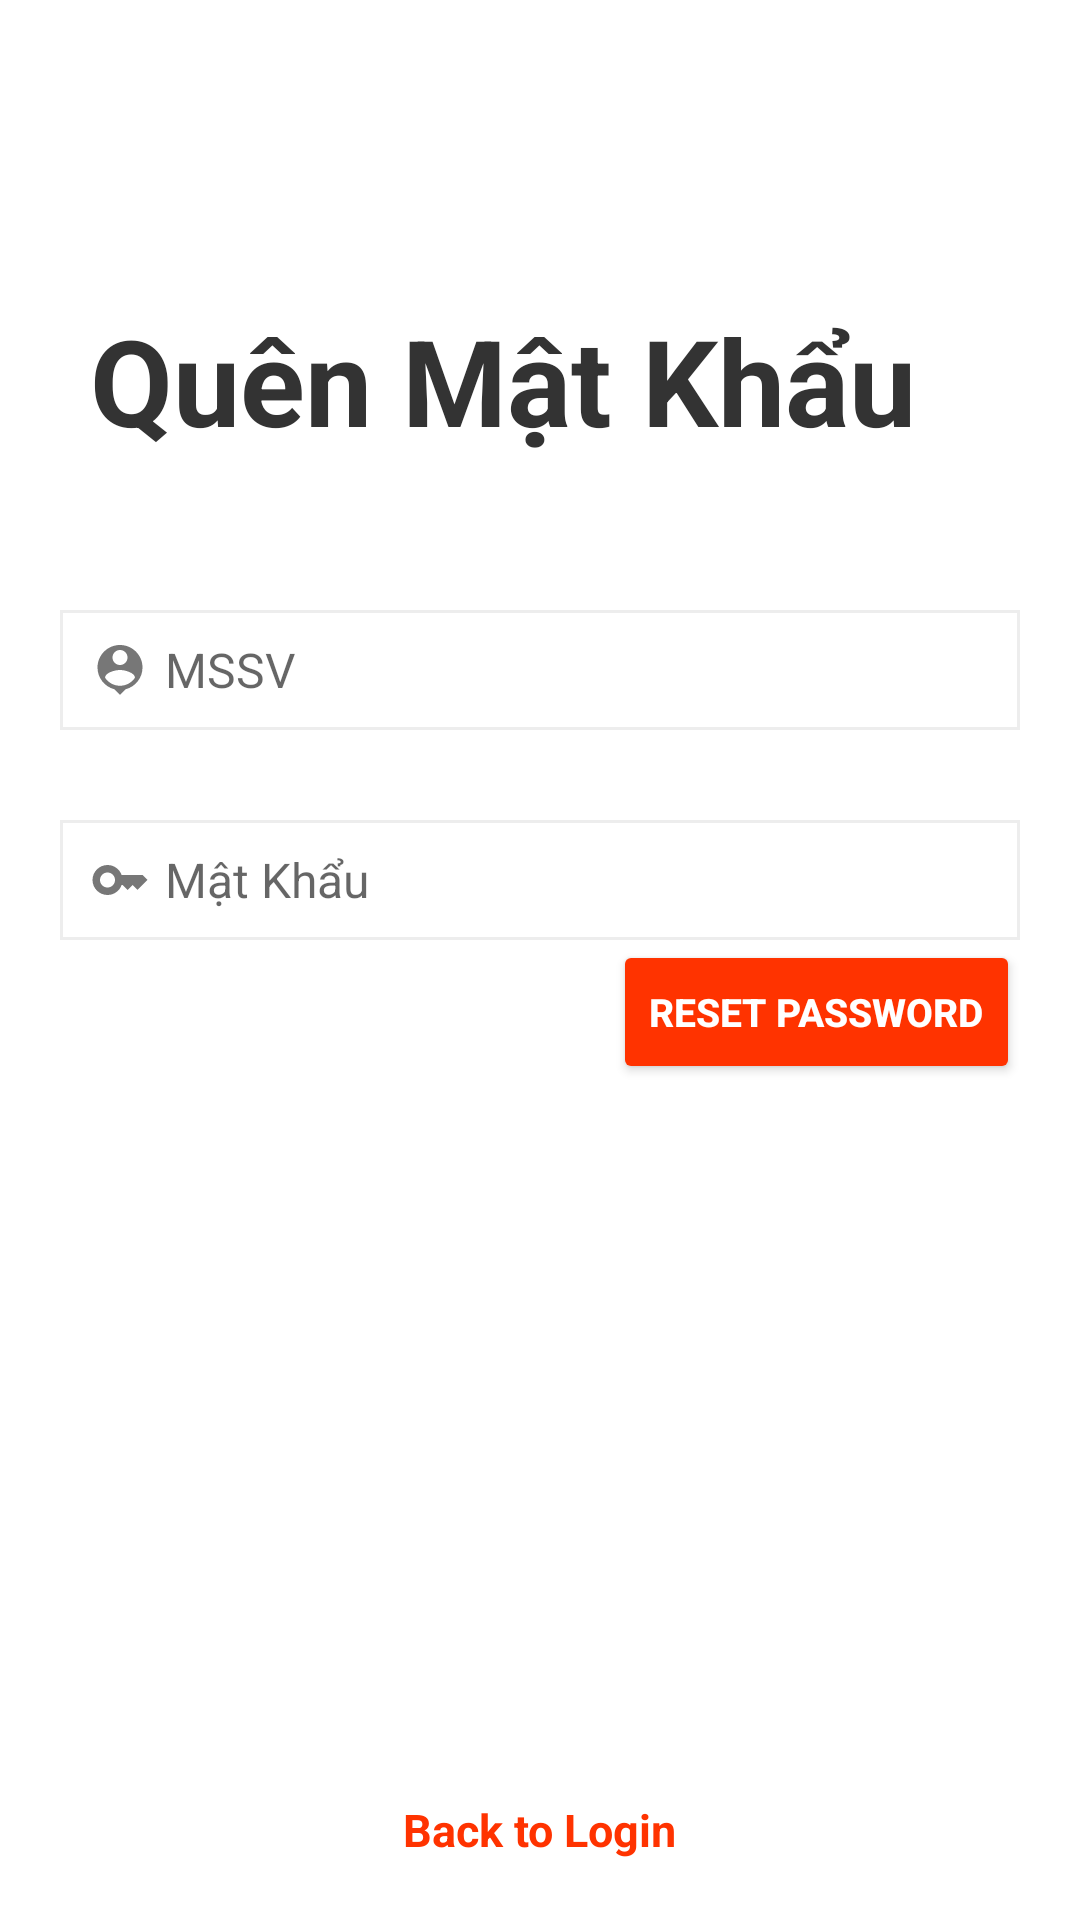

Reconstruct the res/layout file that produces this screen, plus the resources it refers to.
<!-- AndroidManifest.xml: application theme Theme.LibaryApp -->
<!-- res/layout/activity_sign_in_admin.xml -->
<?xml version="1.0" encoding="utf-8"?>
<RelativeLayout xmlns:android="http://schemas.android.com/apk/res/android"
    xmlns:app="http://schemas.android.com/apk/res-auto"
    xmlns:tools="http://schemas.android.com/tools"
    android:layout_width="match_parent"
    android:layout_height="match_parent"
    tools:context=".SignInAdmin">

    <LinearLayout
        android:layout_width="match_parent"
        android:layout_height="wrap_content"
        android:orientation="vertical"

        android:layout_marginTop="100dp">

        <TextView
            android:layout_width="match_parent"
            android:layout_height="wrap_content"
            android:id="@+id/SG_titleSignAdmin"
            android:text="Quên Mật Khẩu"
            android:textStyle="bold"
            android:textSize="40dp"
            android:textColor="@color/black333"
            android:gravity="start"
            android:paddingLeft="30dp"/>

        <LinearLayout
            android:layout_width="match_parent"
            android:layout_height="40dp"
            android:layout_marginLeft="20dp"
            android:layout_marginRight="20dp"
            android:layout_marginTop="50dp"
            android:background="@drawable/background"
            android:gravity="center_vertical"
            android:orientation="horizontal"
            >

            <ImageView
                android:layout_width="20dp"
                android:layout_height="25dp"
                android:layout_marginLeft="10dp"
                android:src="@drawable/ic_baseline_person_pin_24"/>

            <EditText
                android:id="@+id/SG_inputUsrenameAdmin"
                android:layout_width="0dp"
                android:layout_height="match_parent"
                android:layout_weight="1"
                android:background="@android:color/transparent"
                android:hint="MSSV"
                android:imeOptions="actionDone"
                android:inputType="textPersonName"
                android:paddingLeft="5dp"
                android:textColor="@color/black"
                android:textSize="16sp"
                tools:ignore="TouchTargetSizeCheck,TouchTargetSizeCheck" />

        </LinearLayout>

        <LinearLayout
            android:layout_width="match_parent"
            android:layout_height="40dp"
            android:layout_marginLeft="20dp"
            android:layout_marginRight="20dp"
            android:layout_marginTop="30dp"
            android:background="@drawable/background"
            android:gravity="center_vertical"
            android:orientation="horizontal">

            <ImageView
                android:layout_width="20dp"
                android:layout_height="25dp"
                android:layout_marginLeft="10dp"
                android:src="@drawable/ic_baseline_key_24"/>

            <EditText
                android:id="@+id/SG_inputPasswordAdmin"
                android:layout_width="0dp"
                android:layout_height="match_parent"
                android:layout_weight="1"
                android:background="@android:color/transparent"
                android:hint="Mật Khẩu"
                android:imeOptions="actionDone"
                android:inputType="textPassword"
                android:paddingLeft="5dp"
                android:textColor="@color/black"
                android:textSize="16sp"
                tools:ignore="TouchTargetSizeCheck,TouchTargetSizeCheck" />

            <ImageView
                android:id="@+id/iv_eye"
                android:layout_width="20dp"
                android:layout_height="25dp"
                android:layout_marginRight="10dp"
                android:layout_marginLeft="10dp"
                android:src="@drawable/eye" />
        </LinearLayout>

        <LinearLayout
            android:layout_width="match_parent"
            android:layout_height="wrap_content"
            android:orientation="vertical"
            android:gravity="end">

            <Button
                android:layout_width="wrap_content"
                android:layout_height="wrap_content"
                android:id="@+id/btn_SignAdmin"
                android:text="Reset Password"
                android:textStyle="bold"
                android:textSize="13dp"
                android:textColor="@color/white"
                android:backgroundTint="@color/orange"
                android:layout_marginRight="20dp"/>

        </LinearLayout>

    </LinearLayout>

    <LinearLayout
        android:layout_width="match_parent"
        android:layout_height="wrap_content"
        android:layout_alignParentBottom="true"
        android:gravity="center"
        android:orientation="vertical">

        <TextView
            android:id="@+id/btn_backLoginAdmin"
            android:layout_width="wrap_content"
            android:layout_height="wrap_content"
            android:layout_margin="20dp"
            android:text="Back to Login"
            android:textColor="@color/orange"
            android:textSize="15dp"
            android:textStyle="bold" />

    </LinearLayout>

</RelativeLayout>
<!-- resources referenced by this layout -->
<resources>
  <color name="black">#FF000000</color>
  <color name="black333">#333333</color>
  <color name="orange">#FF3300</color>
  <color name="white">#FFFFFFFF</color>
  <!-- drawable background (drawable-v24) -->
  <?xml version="1.0" encoding="utf-8"?>
  <shape xmlns:android="http://schemas.android.com/apk/res/android" >
  
      
      <stroke
          android:width="1.0dp"
          android:color="#ededed" />
  
      
      <solid android:color="#ffffff" />
  
  </shape>
  <!-- drawable eye (drawable-v24) -->
  <?xml version="1.0" encoding="utf-8"?>
  <selector xmlns:android="http://schemas.android.com/apk/res/android">
  
      <item android:drawable="@drawable/ic_baseline_visibility_off_24" android:state_selected="false" />
      <item android:drawable="@drawable/ic_baseline_remove_red_eye_24" android:state_selected="true" />
  
  </selector>
  <!-- drawable ic_baseline_key_24 (drawable) -->
  <vector android:height="24dp" android:tint="#777777"
      android:viewportHeight="24" android:viewportWidth="24"
      android:width="24dp" xmlns:android="http://schemas.android.com/apk/res/android">
      <path android:fillColor="@android:color/white" android:pathData="M21,10h-8.35C11.83,7.67 9.61,6 7,6c-3.31,0 -6,2.69 -6,6s2.69,6 6,6c2.61,0 4.83,-1.67 5.65,-4H13l2,2l2,-2l2,2l4,-4.04L21,10zM7,15c-1.65,0 -3,-1.35 -3,-3c0,-1.65 1.35,-3 3,-3s3,1.35 3,3C10,13.65 8.65,15 7,15z"/>
  </vector>
  <!-- drawable ic_baseline_person_pin_24 (drawable) -->
  <vector android:height="24dp" android:tint="#777777"
      android:viewportHeight="24" android:viewportWidth="24"
      android:width="24dp" xmlns:android="http://schemas.android.com/apk/res/android">
      <path android:fillColor="@android:color/white" android:pathData="M12,2c-4.97,0 -9,4.03 -9,9 0,4.17 2.84,7.67 6.69,8.69L12,22l2.31,-2.31C18.16,18.67 21,15.17 21,11c0,-4.97 -4.03,-9 -9,-9zM12,4c1.66,0 3,1.34 3,3s-1.34,3 -3,3 -3,-1.34 -3,-3 1.34,-3 3,-3zM12,18.3c-2.5,0 -4.71,-1.28 -6,-3.22 0.03,-1.99 4,-3.08 6,-3.08 1.99,0 5.97,1.09 6,3.08 -1.29,1.94 -3.5,3.22 -6,3.22z"/>
  </vector>
  <style name="Theme.LibaryApp" parent="Theme.MaterialComponents.DayNight.NoActionBar">
          
          <item name="colorPrimary">@color/purple_500</item>
          <item name="colorPrimaryVariant">@color/purple_700</item>
          <item name="colorOnPrimary">@color/white</item>
          
          <item name="colorSecondary">@color/teal_200</item>
          <item name="colorSecondaryVariant">@color/teal_700</item>
          <item name="colorOnSecondary">@color/black</item>
          
          <item name="android:statusBarColor" tools:targetApi="l">?attr/colorPrimaryVariant</item>
          
      </style>
  <!-- drawable ic_baseline_visibility_off_24 (drawable) -->
  <vector android:height="24dp" android:tint="#777777"
      android:viewportHeight="24" android:viewportWidth="24"
      android:width="24dp" xmlns:android="http://schemas.android.com/apk/res/android">
      <path android:fillColor="@android:color/white" android:pathData="M12,7c2.76,0 5,2.24 5,5 0,0.65 -0.13,1.26 -0.36,1.83l2.92,2.92c1.51,-1.26 2.7,-2.89 3.43,-4.75 -1.73,-4.39 -6,-7.5 -11,-7.5 -1.4,0 -2.74,0.25 -3.98,0.7l2.16,2.16C10.74,7.13 11.35,7 12,7zM2,4.27l2.28,2.28 0.46,0.46C3.08,8.3 1.78,10.02 1,12c1.73,4.39 6,7.5 11,7.5 1.55,0 3.03,-0.3 4.38,-0.84l0.42,0.42L19.73,22 21,20.73 3.27,3 2,4.27zM7.53,9.8l1.55,1.55c-0.05,0.21 -0.08,0.43 -0.08,0.65 0,1.66 1.34,3 3,3 0.22,0 0.44,-0.03 0.65,-0.08l1.55,1.55c-0.67,0.33 -1.41,0.53 -2.2,0.53 -2.76,0 -5,-2.24 -5,-5 0,-0.79 0.2,-1.53 0.53,-2.2zM11.84,9.02l3.15,3.15 0.02,-0.16c0,-1.66 -1.34,-3 -3,-3l-0.17,0.01z"/>
  </vector>
  <color name="purple_500">#FF6200EE</color>
  <color name="purple_700">#FF3700B3</color>
  <color name="teal_200">#FF03DAC5</color>
  <color name="teal_700">#FF018786</color>
</resources>
